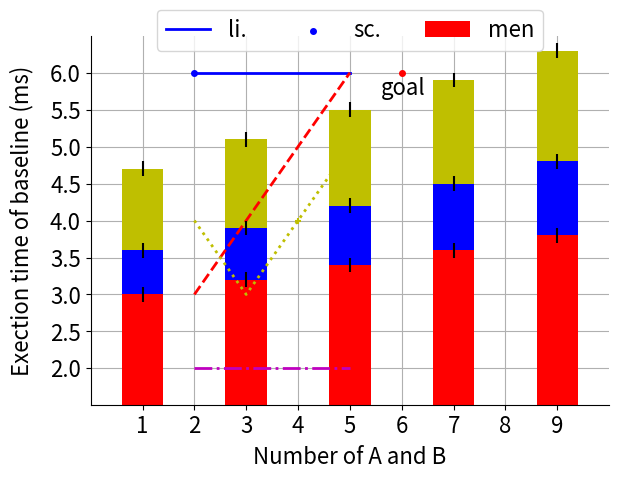

Reproduce this figure in Python.
'''
Plot scientific figures and fine polish it for the CS conferences.
Usage:
$ python3 SamplePlt-3-2inch.py

[redacted]
'''

import numpy as np
import matplotlib.pyplot as plt

plt.plot(figsize=(3.2, 2.4), dpi=300)
plt.gca().set_position([0.15, 0.15, 0.81, 0.77])
plt.gca().spines['top'].set_color('none')
plt.gca().spines['right'].set_color('none')
plt.gca().set_xlabel('Number of A and B', fontsize=16) # <=15 chacters
plt.gca().xaxis.set_label_coords(0.5, -0.11)
plt.gca().set_xlim([0, 10])
plt.gca().set_xticks(np.arange(1, 10))
plt.gca().set_xticklabels(labels=[str(x) for x in np.arange(1, 10)], fontsize=16)

plt.gca().set_ylabel('Exection time of baseline (ms)', fontsize=16)
plt.gca().yaxis.set_label_coords(-0.11, 0.5)
plt.gca().set_ylim([1.5, 6.5])
plt.gca().set_yticks(np.arange(2, 6.1, 0.5))
plt.gca().set_yticklabels(labels=[str(x) for x in np.arange(2, 6.1, 0.5)], fontsize=16)
plt.gca().set_axisbelow(True)
plt.grid()

# Draw lines
plt.plot([2, 3, 4, 5], [6, 6, 6, 6], c='b', linestyle='-', lw=2, label='li.')
plt.plot([2, 3, 4, 5], [3, 4, 5, 6], c='r', linestyle='--', lw=2)
plt.plot([2, 3, 4, 5], [4, 3, 4, 5], c ='y', linestyle=':', lw=2)
plt.plot([2, 3, 4, 5], [2, 2, 2, 2], c ='m', linestyle='-.', lw=2)

# Draw scatters
plt.scatter(2, 6, c='b', marker='o', s=16, label='sc.')
plt.scatter(3, 5, c='r', marker='s', s=16)
plt.scatter(4, 4, c='y', marker='+', s=16)
plt.scatter(5, 3, c='m', marker='x', s=16)

# Draw stacked bars
firstMeans = np.array([1, 1.2, 1.4, 1.6, 1.8]) + 2
firstStd = np.array([0.1, 0.1, 0.1, 0.1, 0.1])
secondMeans =  np.array([0.1, 0.2, 0.3, 0.4, 0.5]) + 0.5
secondStd = np.array([0.1, 0.1, 0.1, 0.1, 0.1])
thirdMeans = np.array([0.1, 0.2, 0.3, 0.4, 0.5]) + 1
thirdStd = np.array([0.1, 0.1, 0.1, 0.1, 0.1])
x = [1, 3, 5, 7, 9]
plt.bar(x, firstMeans, yerr=firstStd, width=0.8, color='r', label='men')
plt.bar(x, secondMeans, yerr=secondStd, bottom=firstMeans, width=0.8, color='b')
plt.bar(x, thirdMeans, yerr=thirdStd, bottom=secondMeans+firstMeans, width=0.8, color='y')

# Circle and text
plt.scatter(6, 6, c='r', marker='o', s=16)
plt.text(5.6, 5.7, 'goal', fontsize=16)

#plt.legend(loc='upper right', fontsize=8)
plt.legend(ncol=3, loc='upper center', bbox_to_anchor=(0.5, 1.10), fontsize=16)
plt.savefig('SampleFig-3-2-inch.png')
#plt.show()
